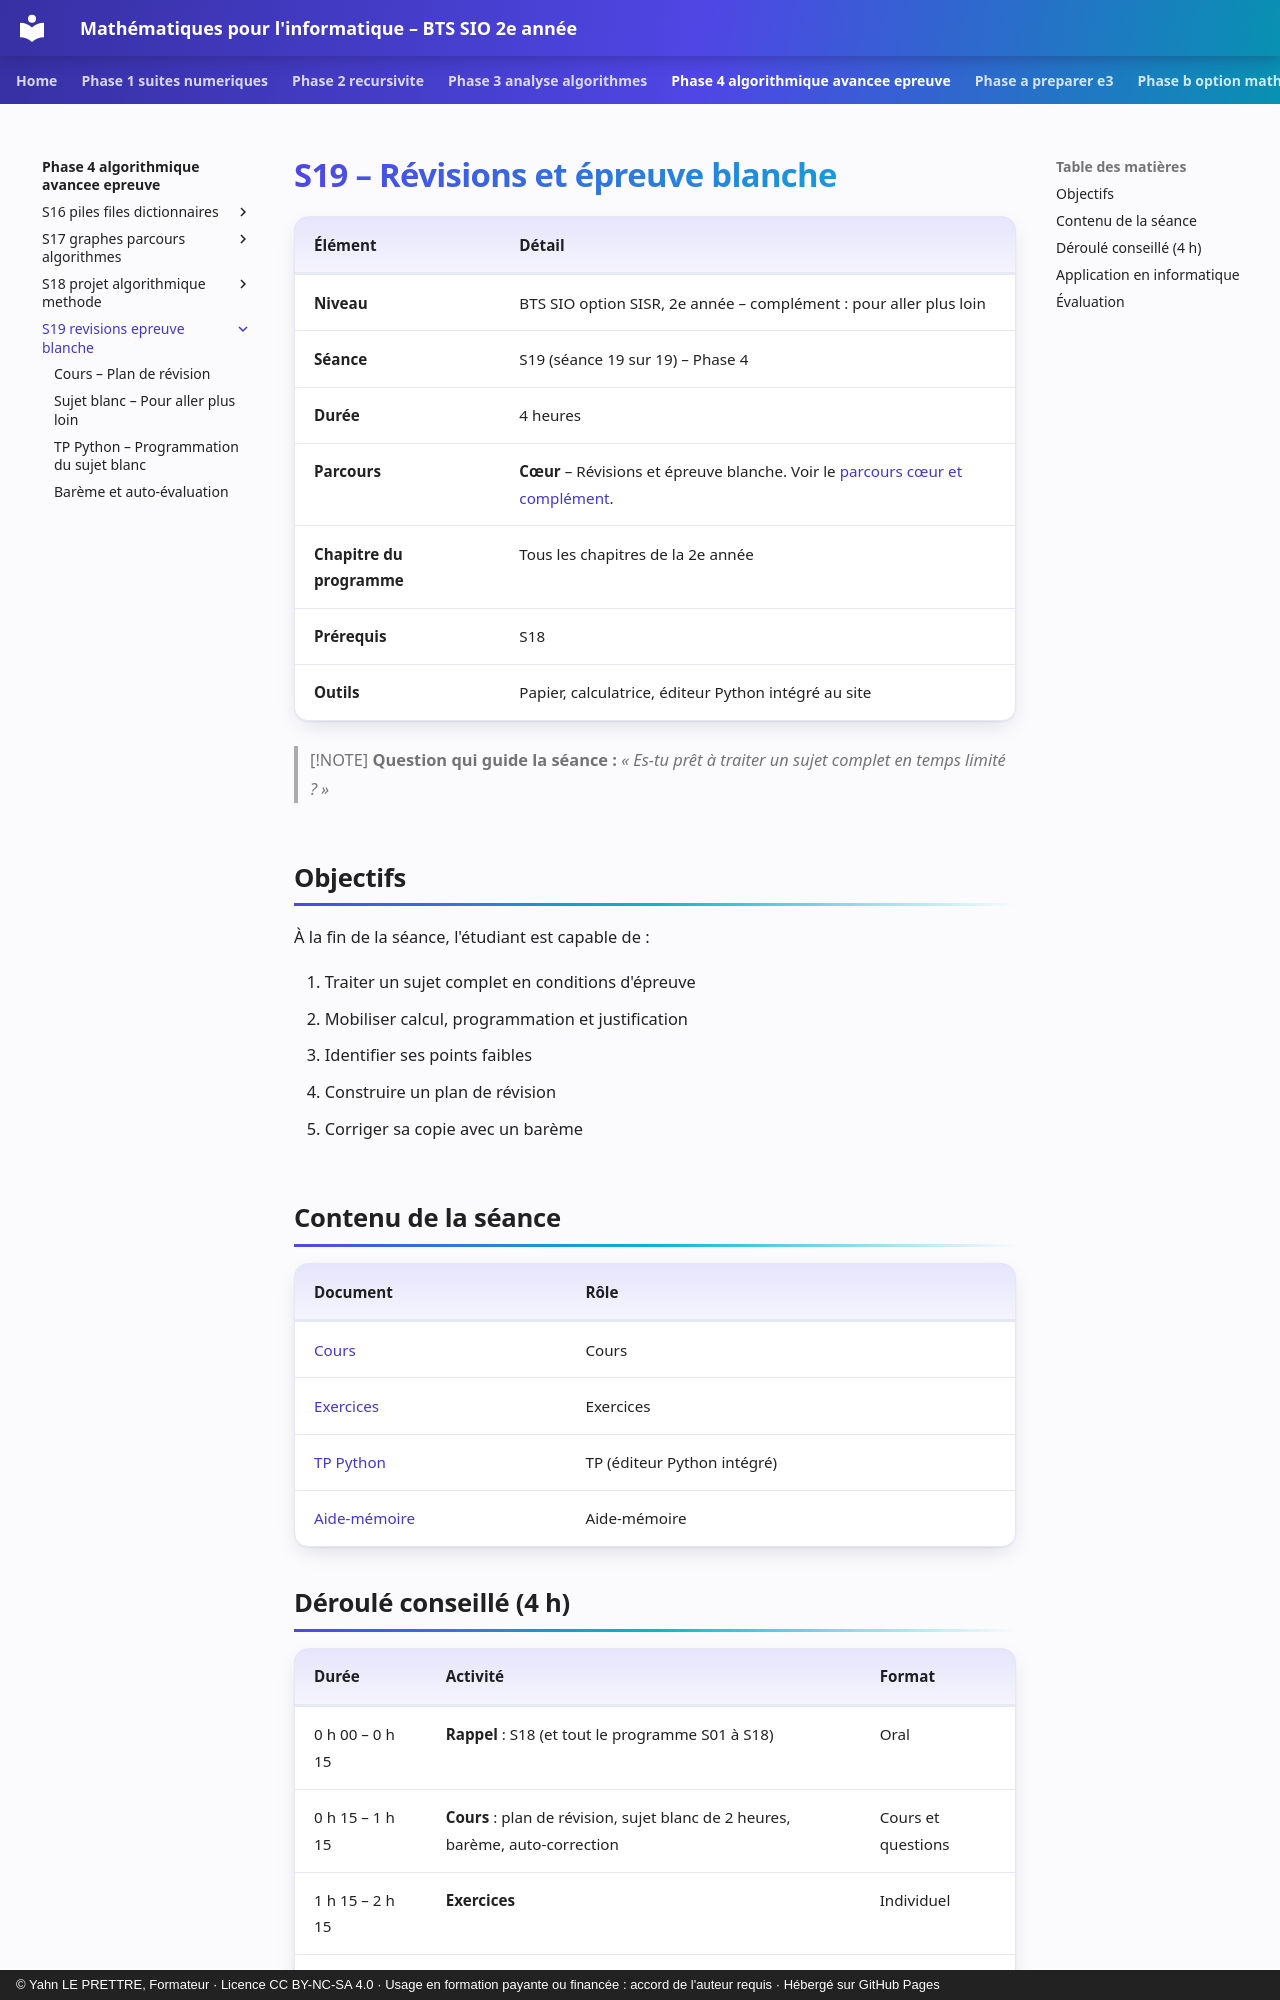

repository: YahnLP/bts2-sio-sisr--math_algo · page: phase-4-algorithmique-avancee-epreuve/S19-revisions-epreuve-blanche/index.html · generator: mkdocs · copyright: © Yahn LE PRETTRE, Formateur · Licence CC BY-NC-SA 4.0 · Usage en formation payante ou financée : accord de l'auteur requis · Hébergé sur GitHub Pages

# S19 – Révisions et épreuve blanche

| Élément | Détail |
|---|---|
| **Niveau** | BTS SIO option SISR, 2e année – complément : pour aller plus loin |
| **Séance** | S19 (séance 19 sur 19) – Phase 4 |
| **Durée** | 4 heures |
| **Parcours** | **Cœur** – Révisions et épreuve blanche. Voir le [parcours cœur et complément](../../ressources/parcours-coeur-complement.md). |
| **Chapitre du programme** | Tous les chapitres de la 2e année |
| **Prérequis** | S18 |
| **Outils** | Papier, calculatrice, éditeur Python intégré au site |

> [!NOTE]
> **Question qui guide la séance :** *« Es-tu prêt à traiter un sujet complet en temps limité ? »*

## Objectifs

À la fin de la séance, l'étudiant est capable de :

1. Traiter un sujet complet en conditions d'épreuve
2. Mobiliser calcul, programmation et justification
3. Identifier ses points faibles
4. Construire un plan de révision
5. Corriger sa copie avec un barème

## Contenu de la séance

| Document | Rôle |
|---|---|
| [Cours](01-cours.md) | Cours |
| [Exercices](02-exercices.md) | Exercices |
| [TP Python](03-tp-python.md) | TP (éditeur Python intégré) |
| [Aide-mémoire](04-aide-memoire.md) | Aide-mémoire |
